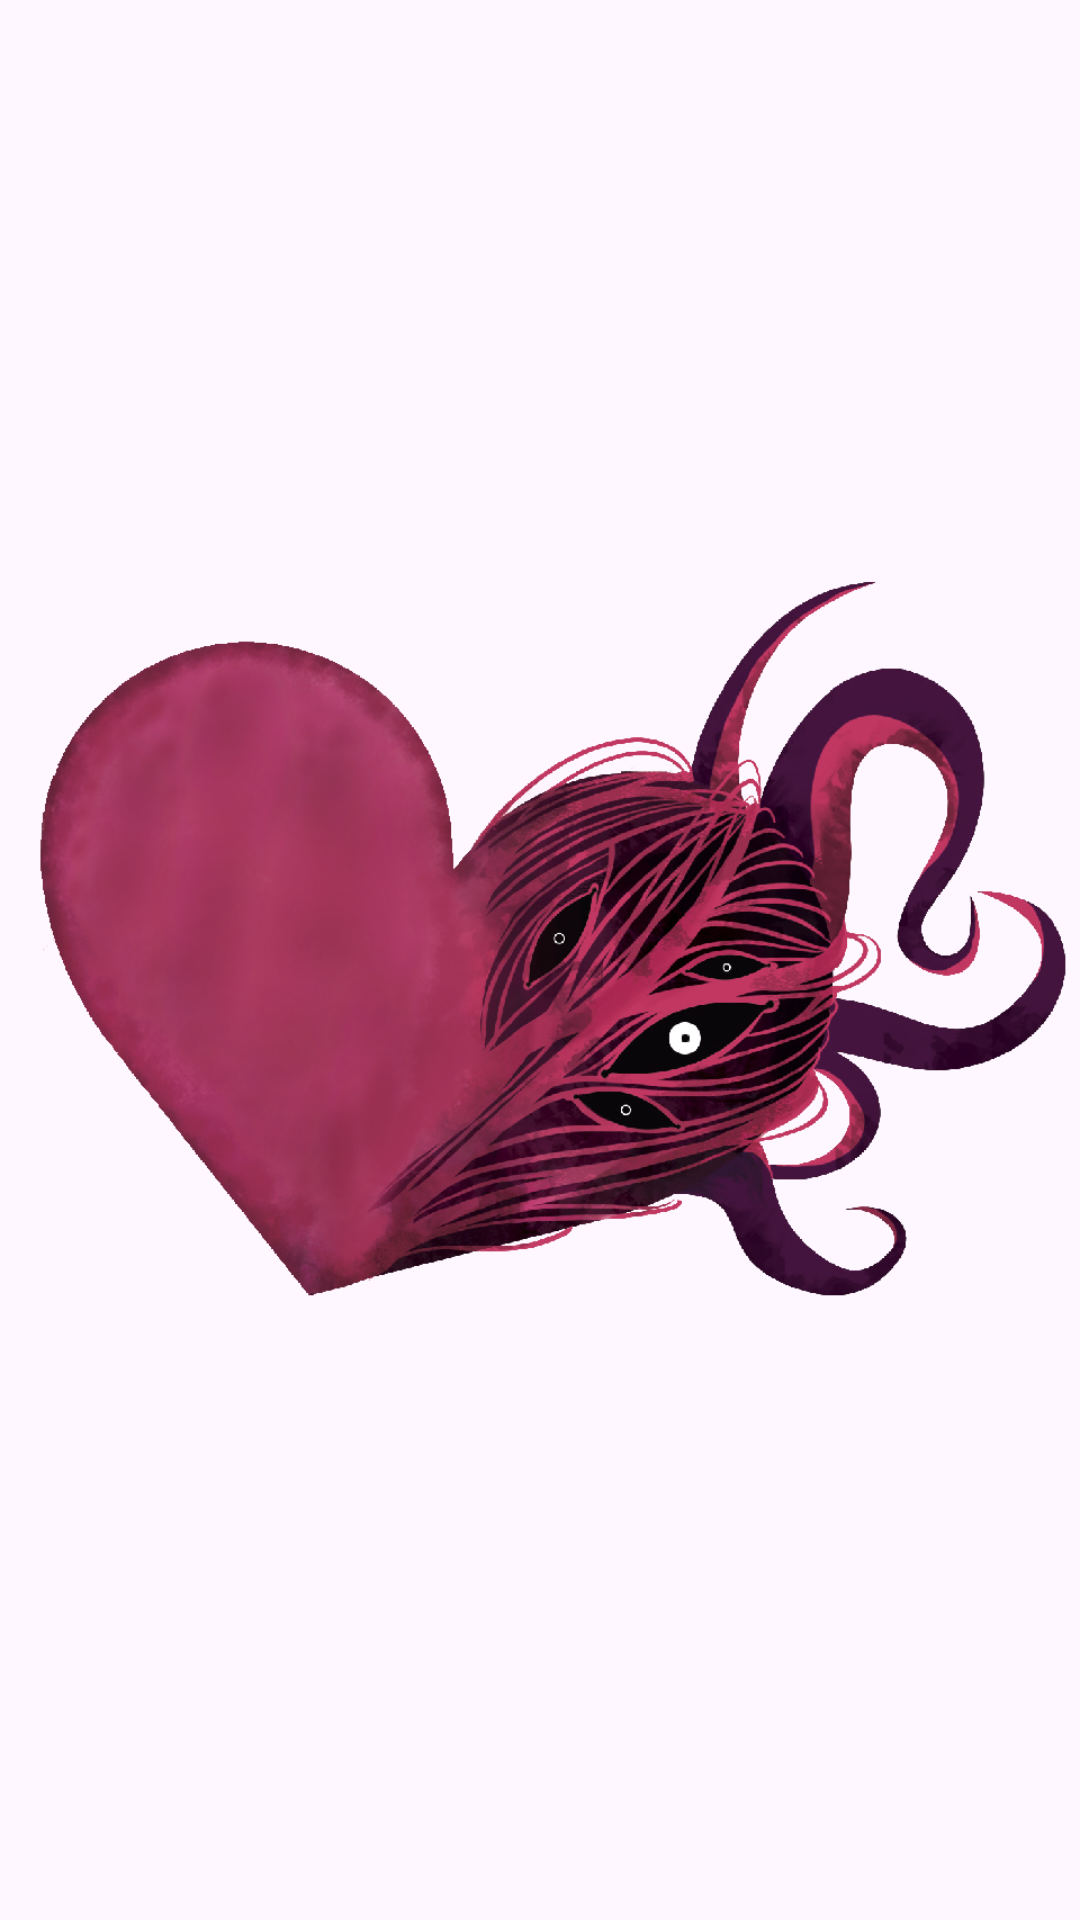

The Android layout XML behind this screen, and the referenced resources:
<!-- AndroidManifest.xml: application theme Theme.UF1_Proyecto -->
<!-- res/layout/nav_header.xml -->
<?xml version="1.0" encoding="utf-8"?>
<FrameLayout
    xmlns:android="http://schemas.android.com/apk/res/android"
    android:layout_width="match_parent"
    android:layout_height="180dp" >

    <ImageView
        android:layout_width="wrap_content"
        android:layout_height="wrap_content"
        android:scaleType="fitCenter"
        android:src="@drawable/logoadom2" />
</FrameLayout>
<!-- resources referenced by this layout -->
<resources>
  <!-- drawable logoadom2: png bitmap (drawable, 558265 bytes) -->
  <style name="Theme.UF1_Proyecto" parent="Base.Theme.UF1_Proyecto" />
  <style name="Base.Theme.UF1_Proyecto" parent="Theme.Material3.DayNight.NoActionBar">
          
          <item name="colorPrimary">@color/rosita</item>
      </style>
  <color name="rosita">#E0B0FF</color>
</resources>
